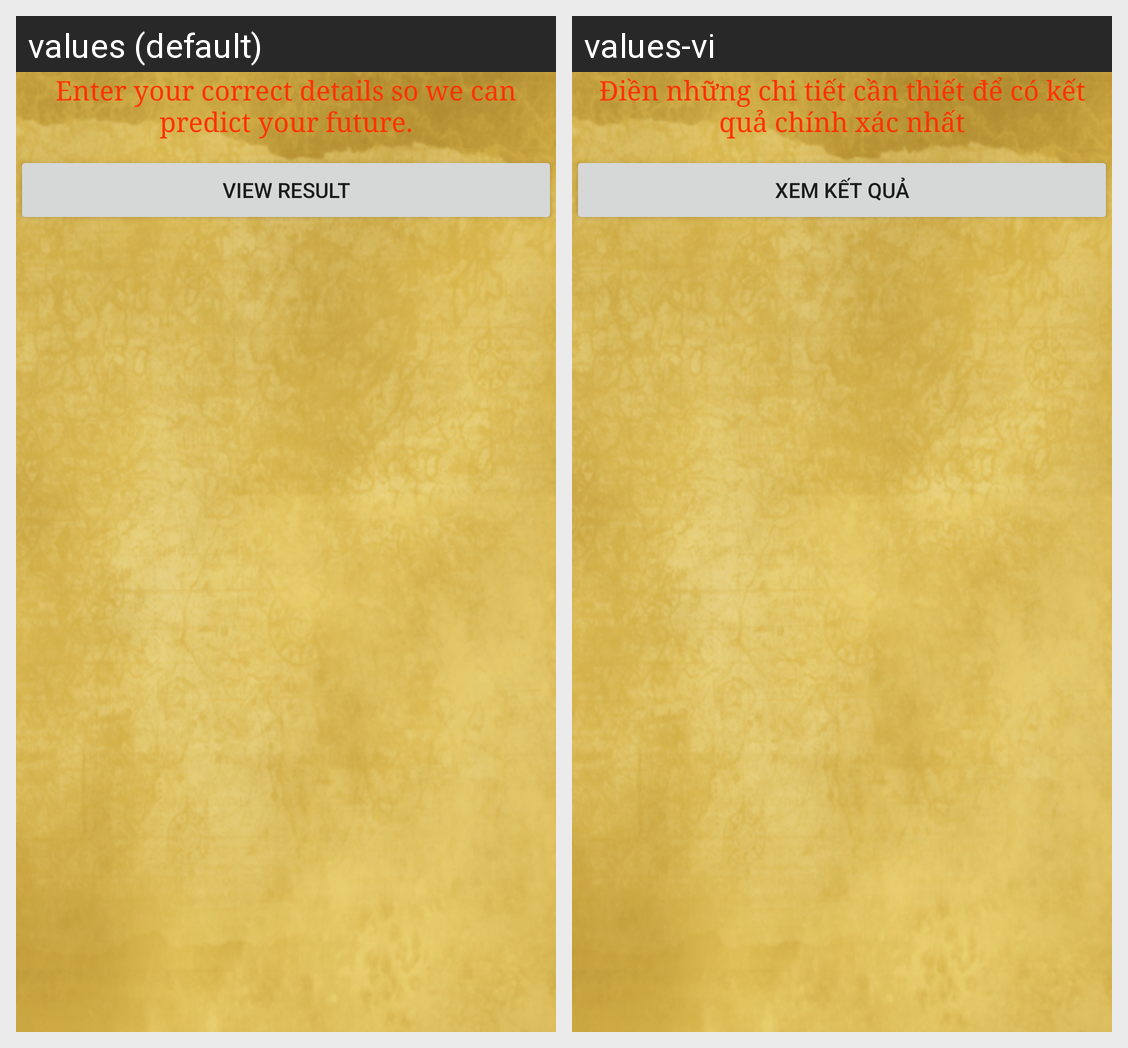

Here is an Android app screen in its default locale and in the app's own translations. Write out the translated-string differences for the strings that appear on this screen.
Android screen res/layout/activity1.xml rendered under 2 locales, left to right: values (default), values-vi. Device: Nexus 5 (rendered at 1080×1920; each locale shown at half size, 540×960, under a caption strip naming it); theme AppTheme.
Strings drawn on this screen, with the default value and each locale's value (text and hints the layout hard-codes, and strings that could not be matched under every locale, appear in the picture but are not listed):

enter_detail
  values: Enter your correct details so we can predict your future.
  values-vi: Điền những chi tiết cần thiết để có kết quả chính xác nhất

view_result
  values: View result
  values-vi: Xem kết quả
